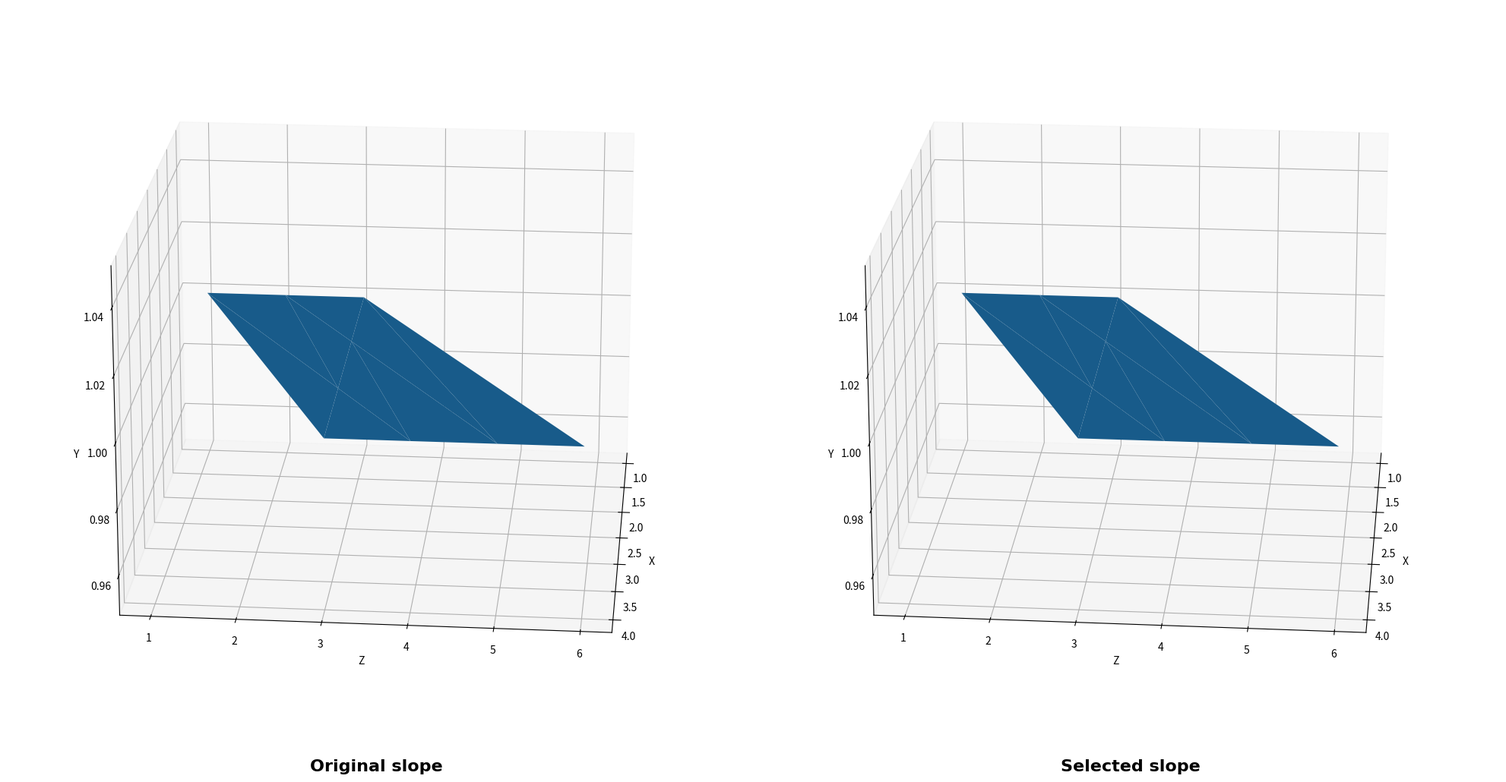

Source code (Python):
import numpy as np
from scipy import stats
from mpl_toolkits.mplot3d import Axes3D
import matplotlib.pyplot as plt
from matplotlib import cm
import time as ti

def normalization(x, y, z):
    #Normalization in case of need it any calculation purpose
    xnorm = (x - np.min(x)) / (np.max(x) - np.min(x))
    ynorm = (y - np.min(y)) / (np.max(y) - np.min(y))
    znorm = (z - np.min(z)) / (np.max(z) - np.min(z))
    return xnorm, ynorm, znorm

def surface_plot(X0, Y0, Z0, X1, Y1, Z1):
    X0 = np.ravel(X0)
    Y0 = np.ravel(Y0)
    Z0 = np.ravel(Z0)
    X1 = np.ravel(X1)
    Y1 = np.ravel(Y1)
    Z1 = np.ravel(Z1)
    fig = plt.figure(figsize=(20,10))
    ax = fig.add_subplot(1, 2, 1, projection='3d', adjustable='box')
    ax.view_init(20, 5)
    #bx = fig.gca(projection='3d')
    ax.plot_trisurf(X0, Y0, Z0, linewidth=0.5, antialiased=True)
    ax.set_xlabel("X")
    ax.set_ylabel("Z")
    ax.set_zlabel("Y")
    ax.set_title("Original slope", fontweight='bold', fontsize=16, fontname='Arial', y=-0.05)
    ax = fig.add_subplot(1, 2, 2, projection='3d')
    ax.view_init(20, 5)
    ax.plot_trisurf(X1, Y1, Z1, linewidth=0.5, antialiased=True)
    ax.set_xlabel("X")
    ax.set_ylabel("Z")
    ax.set_zlabel("Y")
    ax.set_title("Selected slope", fontweight='bold', fontsize=16, fontname='Arial', y=-0.05)
    plt.tight_layout()
    date = ti.strftime("%d_%m_%Y_%H_%M_%S")
    plt.savefig('Slope_'+date+'.png', bbox_inches='tight')
    plt.savefig('Slope.png', bbox_inches='tight')
    plt.show()

def smoothness(Y):
    # Gradient gives 1 if change is smooth.
    # Average gradient creates an index where 1 is the most smooth,
    # >1 bumpy, <1 holey, <0 slope inverted
    smoothIndex=[]
    for i in range(Y.shape[1]):
        smooth = np.average(np.gradient(Y[:,i]))
        smoothIndex.append(smooth)
    smo=abs(np.average(smoothIndex))
    print("Smoothness index: ",smo)
    return smo

def slopecalc(x, y, sensorpos):
    #Sensor position correction, sensor pos desceibes an offset coordinate
    y=sensorpos[1]-y
    x1=np.average(x[0,:])
    x2=np.average(x[x.shape[0]-1,:])
    y1=np.average(y[0,:])
    y2=np.average(y[y.shape[0]-1,:])
    slope=(x2-x1)/(y2-y1)
    slope = 100*(np.degrees(np.arctan(slope))/45)
    print("Slope: ", slope,"%")
    return slope


if __name__ == '__main__':
    # Please provide surface data on 3 numpy arrays x, y and z
    x = np.array([[1, 1, 1, 2, 3],[4, 4, 4, 4, 1]])
    y = np.array([[1, 2, 3, 3, 3],[3, 4, 5, 6, 1]])
    z = np.array([[1, 1, 1, 1, 1],[1, 1, 1, 1, 1]])
    Y = np.array([[1, 1, 1, 2, 3, 4, 4, 4, 4, 1],[1, 2, 3, 3, 3, 3, 4, 5, 6, 1],[1, 1, 1, 1, 1, 1, 1, 1, 1, 1]])
    # Defige sensor position to set reference frame on pole base (ground level)
    #[X,Y,Z]
    sensorpos = np.array([0, 3, 0])
    #x=np.reshape(x,())
    smo = smoothness(Y)
    surface_plot(x,y,z,x,y,z)
    # Calculate slope and smoothnes index from data provided
    slope = slopecalc(x, y, sensorpos)

    #NOTES:
    #If the slope have steps or is uneven, please select each one and repeat the calculation process (lines 67, 70)
